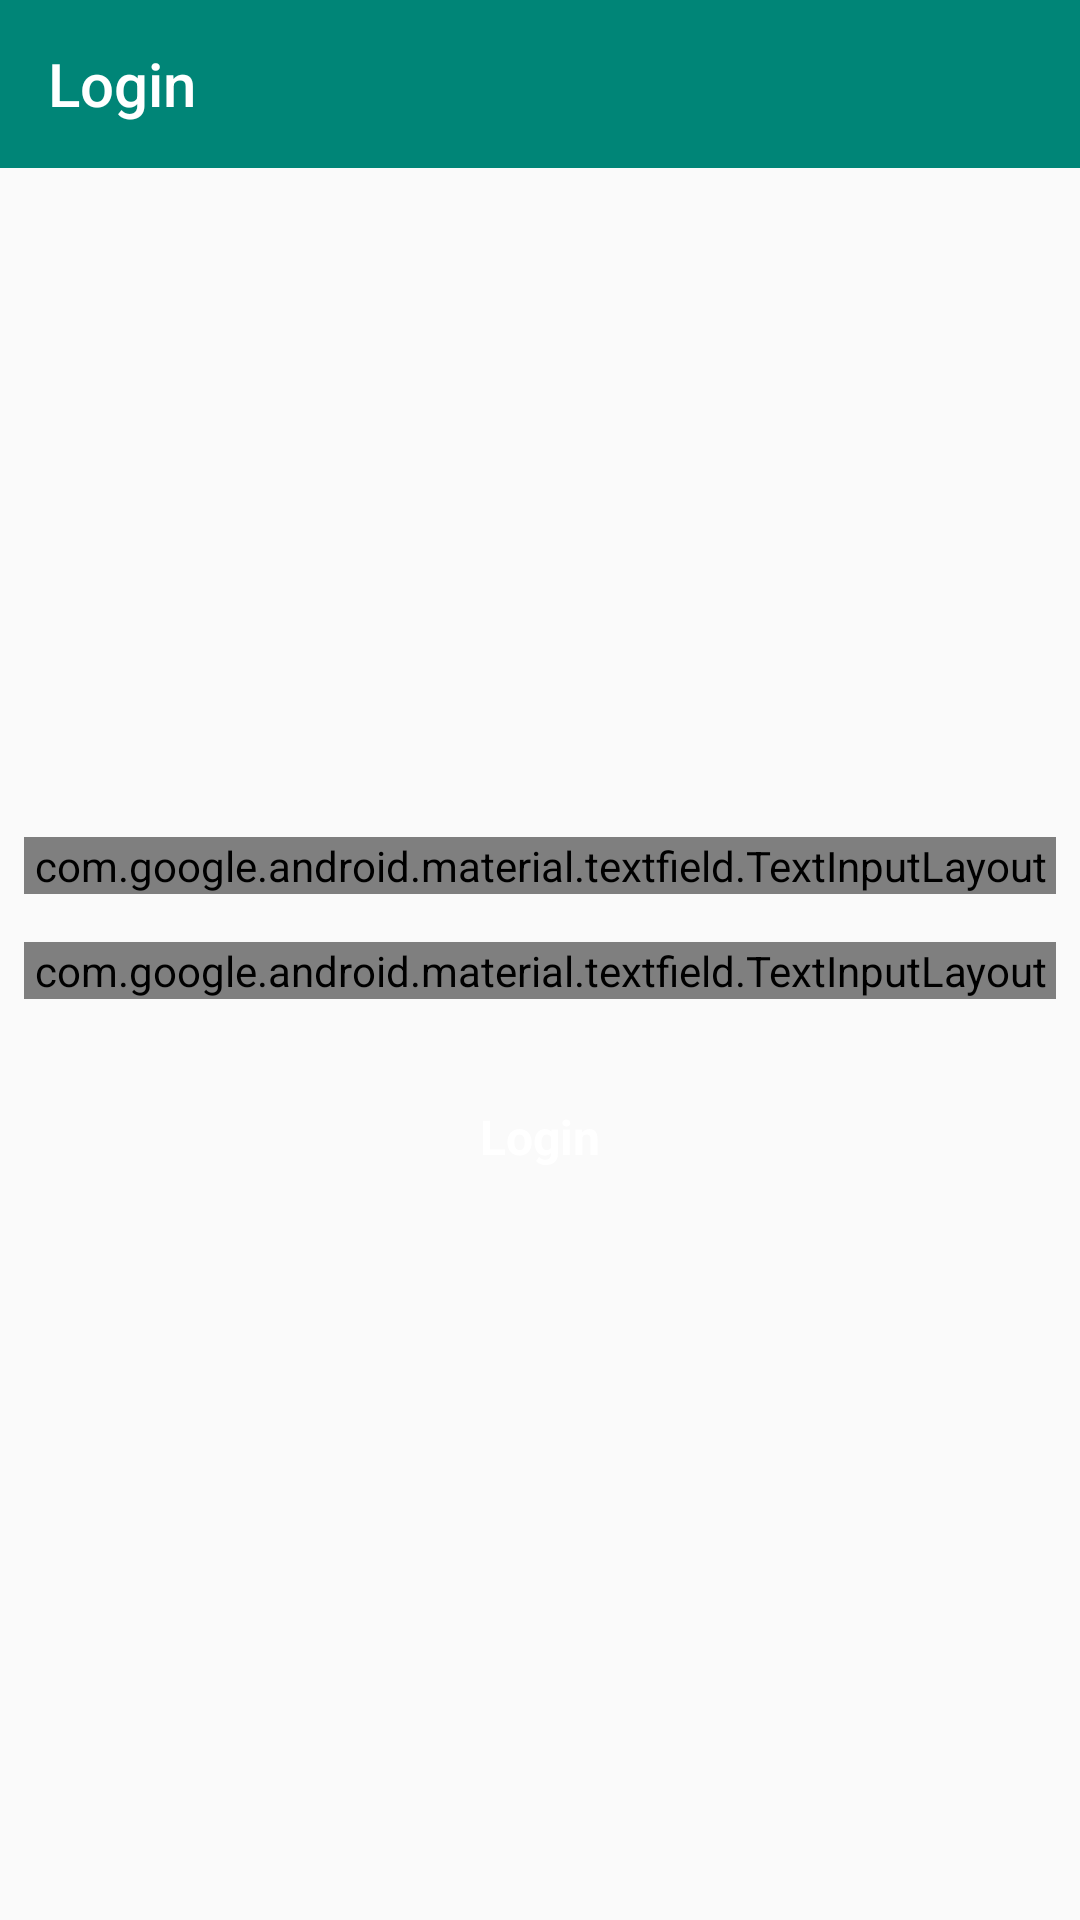

The Android layout XML behind this screen, and the referenced resources:
<!-- AndroidManifest.xml: application theme AppTheme -->
<!-- res/layout/activity_login.xml -->
<?xml version="1.0" encoding="utf-8"?>
<androidx.constraintlayout.widget.ConstraintLayout xmlns:android="http://schemas.android.com/apk/res/android"
    xmlns:app="http://schemas.android.com/apk/res-auto"
    xmlns:tools="http://schemas.android.com/tools"
    android:layout_width="match_parent"
    android:layout_height="match_parent"
    tools:context=".ui.RegistrationScreen">
    <com.google.android.material.appbar.AppBarLayout
        android:id="@+id/app_bar"
        app:layout_constraintTop_toTopOf="parent"
        app:layout_constraintStart_toStartOf="parent"
        app:layout_constraintEnd_toEndOf="parent"
        android:layout_width="match_parent"
        android:layout_height="wrap_content">

        <androidx.appcompat.widget.Toolbar
            android:id="@+id/toolbar"
            android:layout_width="match_parent"
            android:layout_height="?attr/actionBarSize"
            android:background="@color/colorPrimary"
            android:elevation="4dp"
            app:titleTextColor="@android:color/white"
            app:title="Login"
            app:navigationIcon="@drawable/ic_arrow_back_black_24dp"
            android:theme="@style/ThemeOverlay.AppCompat.ActionBar"
            app:popupTheme="@style/ThemeOverlay.AppCompat.Light" >

        </androidx.appcompat.widget.Toolbar>

    </com.google.android.material.appbar.AppBarLayout>

    <ScrollView
        android:layout_width="match_parent"
        android:layout_height="wrap_content"
        android:orientation="vertical"
        app:layout_constraintBottom_toBottomOf="parent"
        app:layout_constraintEnd_toEndOf="parent"
        app:layout_constraintStart_toStartOf="parent"
        app:layout_constraintTop_toBottomOf="@id/app_bar">

        <androidx.constraintlayout.widget.ConstraintLayout
            android:layout_width="match_parent"
            android:layout_height="wrap_content"
            app:layout_constraintBottom_toBottomOf="parent"
            app:layout_constraintTop_toBottomOf="@id/app_bar">

            <com.google.android.material.textfield.TextInputLayout
                android:id="@+id/outlined_phno"
                style="@style/Widget.MaterialComponents.TextInputLayout.OutlinedBox"
                android:layout_width="match_parent"
                android:layout_height="wrap_content"
                android:layout_margin="8dp"
                app:layout_constraintStart_toStartOf="parent"
                app:layout_constraintEnd_toEndOf="parent"
                app:layout_constraintBottom_toTopOf="@id/outlined_password"
                android:hint="@string/enter_phno"
                app:errorEnabled="true"
                app:layout_constraintTop_toTopOf="parent">

                <com.google.android.material.textfield.TextInputEditText
                    android:id="@+id/et_phno"
                    android:layout_width="match_parent"
                    android:layout_height="wrap_content" />

            </com.google.android.material.textfield.TextInputLayout>

            <com.google.android.material.textfield.TextInputLayout
                android:id="@+id/outlined_password"
                style="@style/Widget.MaterialComponents.TextInputLayout.OutlinedBox"
                android:layout_width="match_parent"
                android:layout_height="wrap_content"
                android:layout_margin="8dp"
                android:hint="@string/enter_password"
                app:errorEnabled="true"
                app:layout_constraintBottom_toBottomOf="@+id/button"
                app:layout_constraintTop_toBottomOf="@id/outlined_phno">

                <com.google.android.material.textfield.TextInputEditText
                    android:id="@+id/et_password"
                    android:layout_width="match_parent"
                    android:layout_height="wrap_content" />

            </com.google.android.material.textfield.TextInputLayout>


            <Button
                android:id="@+id/button"
                style="@style/Widget.MaterialComponents.Button"
                android:layout_width="wrap_content"
                android:layout_height="wrap_content"
                android:layout_marginTop="14dp"
                android:layout_marginBottom="14dp"
                android:text="Login"
                android:textAllCaps="false"
                android:textColor="@android:color/white"
                android:textSize="16dp"
                android:textStyle="bold"
                app:layout_constraintBottom_toBottomOf="parent"
                app:layout_constraintEnd_toEndOf="parent"
                app:layout_constraintStart_toStartOf="parent"
                app:layout_constraintTop_toBottomOf="@+id/outlined_password" />
        </androidx.constraintlayout.widget.ConstraintLayout>
    </ScrollView>


</androidx.constraintlayout.widget.ConstraintLayout>
<!-- resources referenced by this layout -->
<resources>
  <color name="colorPrimary">#008577</color>
  <string name="enter_password">Enter password</string>
  <string name="enter_phno">Enter Phno</string>
  <style name="AppTheme" parent="Theme.AppCompat.Light.NoActionBar">
          
          <item name="colorPrimary">@color/colorPrimary</item>
          <item name="colorPrimaryDark">@color/colorPrimaryDark</item>
          <item name="colorAccent">@color/colorAccent</item>
      </style>
  <color name="colorPrimaryDark">#00574B</color>
  <color name="colorAccent">#008577</color>
</resources>
